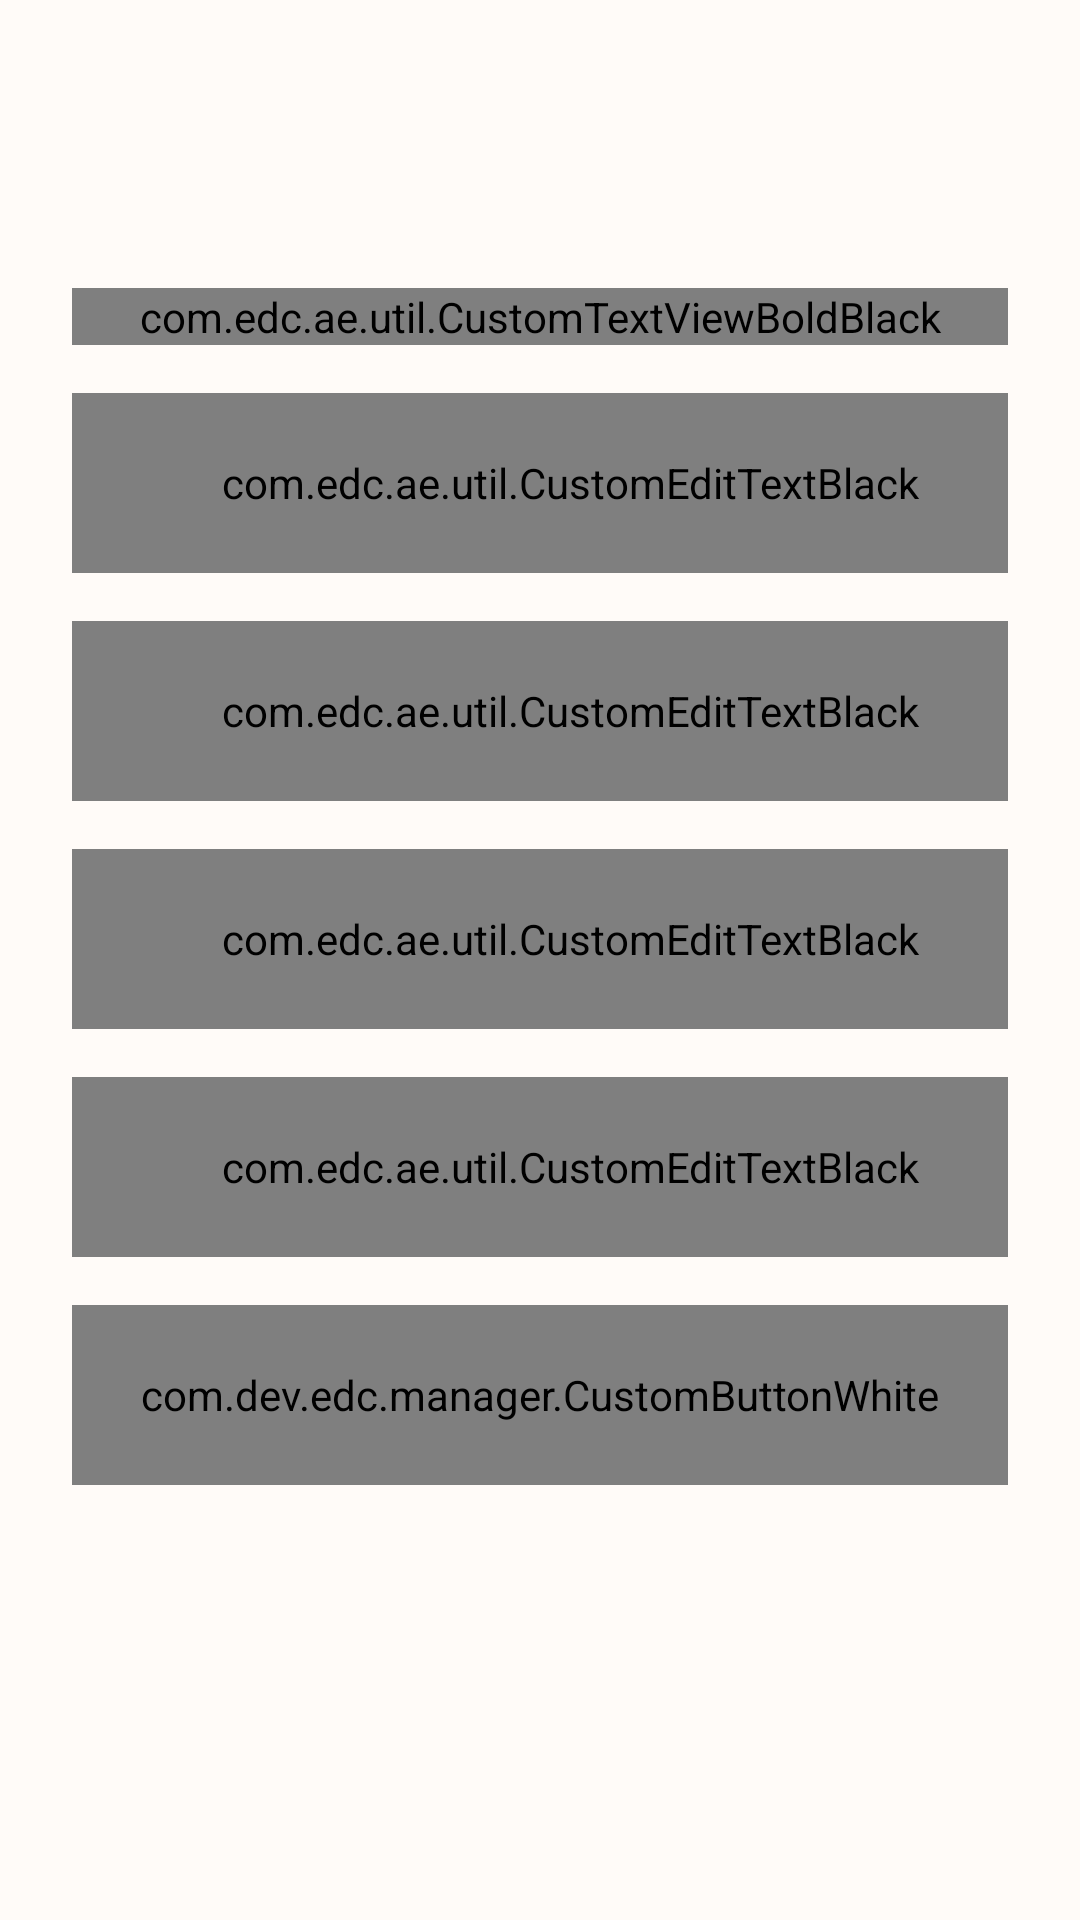

Here is an Android app screen rendered from its layout file. Give the layout XML and the strings, colors and styles it references.
<!-- AndroidManifest.xml: activity theme EDCThemeFULL -->
<!-- res/layout/activity_signup.xml -->
<?xml version="1.0" encoding="utf-8"?>
<androidx.constraintlayout.widget.ConstraintLayout xmlns:android="http://schemas.android.com/apk/res/android"
    xmlns:app="http://schemas.android.com/apk/res-auto"
    xmlns:tools="http://schemas.android.com/tools"
    android:layout_width="match_parent"
    android:layout_height="match_parent"
    android:background="#FFFBF8"
    tools:context=".activity.SignupActivity">

    <ImageView
        android:id="@+id/city1"
        android:layout_width="0dp"
        android:layout_height="wrap_content"
        android:visibility="gone"
        android:scaleType="fitXY"
        app:layout_constraintBottom_toTopOf="@+id/imageView4"
        app:layout_constraintEnd_toEndOf="parent"
        app:layout_constraintStart_toStartOf="parent"
        app:srcCompat="@drawable/car_bg" />

    <ImageView
        android:id="@+id/city2"
        android:layout_width="wrap_content"
        android:layout_height="wrap_content"
        android:visibility="gone"
        android:scaleType="fitXY"
        app:layout_constraintBottom_toTopOf="@id/imageView4"
        app:layout_constraintStart_toEndOf="@+id/city1"
        app:srcCompat="@drawable/car_bg" />

    <ImageView
        android:id="@+id/imageView4"
        android:layout_width="match_parent"
        android:layout_height="42dp"
        android:visibility="gone"
        android:background="#C4C4C4"
        app:layout_constraintBottom_toBottomOf="parent"
        app:layout_constraintEnd_toEndOf="parent"
        app:layout_constraintStart_toStartOf="parent" />

    <ImageView
        android:id="@+id/backButton"
        android:layout_width="30dp"
        android:layout_height="30dp"
        android:layout_marginStart="24dp"
        android:layout_marginTop="24dp"
        app:layout_constraintStart_toStartOf="parent"
        app:layout_constraintTop_toTopOf="parent"
        app:srcCompat="@drawable/back_black" />

    <com.edc.ae.util.CustomTextViewBoldBlack
        android:id="@+id/textView3"
        android:layout_width="match_parent"
        android:layout_height="wrap_content"
        android:layout_marginLeft="24dp"
        android:layout_marginRight="24dp"
        android:text="Create your \nAccount"
        android:textColor="@color/black"
        android:textSize="32dp"
        app:layout_constraintEnd_toEndOf="parent"
        app:layout_constraintStart_toStartOf="parent"
        app:layout_constraintTop_toTopOf="@+id/guideTop" />

    <com.edc.ae.util.CustomEditTextBlack
        android:id="@+id/editname"
        android:layout_width="0dp"
        android:layout_height="60dp"
        android:layout_marginTop="16dp"
        android:background="@drawable/roundedbg"
        android:hint="@string/fullname"
        android:paddingLeft="20dp"
        app:layout_constraintEnd_toEndOf="@+id/textView3"
        app:layout_constraintStart_toStartOf="@+id/textView3"
        app:layout_constraintTop_toBottomOf="@+id/textView3" />

    <ImageView
        android:id="@+id/imageView7"
        android:layout_width="match_parent"
        android:layout_height="10dp"
        android:visibility="gone"
        android:background="#C4C4C4"
        app:layout_constraintBottom_toTopOf="@+id/imageView4"
        app:layout_constraintEnd_toEndOf="parent" />

    <com.dev.edc.manager.CustomButtonWhite
        android:id="@+id/submitBtn"
        android:layout_width="0dp"
        android:layout_height="60dp"
        android:layout_marginTop="16dp"
        android:background="@drawable/curved_rectangle"
        android:text="@string/signup"
        android:textColor="@color/white"
        android:textSize="14sp"
        android:textStyle="bold"

        app:layout_constraintEnd_toEndOf="@+id/editConfirmPassword"
        app:layout_constraintStart_toStartOf="@+id/editConfirmPassword"
        app:layout_constraintTop_toBottomOf="@+id/editConfirmPassword" />


    <ImageView
        android:id="@+id/car"
        android:layout_width="wrap_content"
        android:layout_height="wrap_content"
        android:visibility="gone"
        app:layout_constraintBottom_toBottomOf="@+id/city1"
        app:layout_constraintEnd_toEndOf="parent"
        app:layout_constraintHorizontal_bias="0.90"
        app:layout_constraintStart_toStartOf="parent"
        app:srcCompat="@drawable/car" />

    <androidx.constraintlayout.widget.Guideline
        android:id="@+id/guideBottom"
        android:layout_width="wrap_content"
        android:layout_height="wrap_content"
        android:orientation="horizontal"
        app:layout_constraintGuide_percent=".70" />

    <com.edc.ae.util.CustomEditTextBlack
        android:id="@+id/editConfirmPassword"
        android:layout_width="0dp"
        android:layout_height="60dp"
        android:layout_marginTop="16dp"
        android:background="@drawable/roundedbg"
        android:ems="10"
        android:hint="@string/confirmpassword"
        android:inputType="textPassword"
        android:paddingLeft="20dp"
        app:layout_constraintEnd_toEndOf="@+id/editname"
        app:layout_constraintStart_toStartOf="@+id/editname"
        app:layout_constraintTop_toBottomOf="@+id/editPassword" />

    <com.edc.ae.util.CustomEditTextBlack
        android:id="@+id/editPassword"
        android:layout_width="0dp"
        android:layout_height="60dp"
        android:layout_marginTop="16dp"
        android:background="@drawable/roundedbg"
        android:ems="10"

        android:hint="@string/password"
        android:inputType="textPassword"
        android:paddingLeft="20dp"
        app:layout_constraintEnd_toEndOf="@+id/editConfirmPassword"
        app:layout_constraintStart_toStartOf="@+id/editConfirmPassword"
        app:layout_constraintTop_toBottomOf="@+id/editEmail" />

    <com.edc.ae.util.CustomEditTextBlack
        android:id="@+id/editEmail"
        android:layout_width="0dp"
        android:layout_height="60dp"
        android:layout_marginTop="16dp"
        android:background="@drawable/roundedbg"
        android:ems="10"
        android:hint="@string/email_hint_signup"
        android:inputType="textEmailAddress"
        android:paddingLeft="20dp"
        app:layout_constraintEnd_toEndOf="@+id/editPassword"
        app:layout_constraintStart_toStartOf="@+id/editPassword"
        app:layout_constraintTop_toBottomOf="@+id/editname" />

    <androidx.constraintlayout.widget.Guideline
        android:id="@+id/guideTop"
        android:layout_width="wrap_content"
        android:layout_height="wrap_content"
        android:orientation="horizontal"
        app:layout_constraintGuide_percent="0.15" />
</androidx.constraintlayout.widget.ConstraintLayout>

    
<!-- resources referenced by this layout -->
<resources>
  <color name="black">#FF000000</color>
  <color name="white">#FFFFFFFF</color>
  <!-- drawable back_black: png bitmap (drawable-xhdpi, 1529 bytes) -->
  <!-- drawable curved_rectangle (drawable) -->
  <shape xmlns:android="http://schemas.android.com/apk/res/android"
      android:shape="rectangle">
  
      <solid android:color="@color/edc_orange" />
  
      <corners android:radius="10dp" />
  
  </shape>
  <!-- drawable roundedbg (drawable) -->
  <?xml version="1.0" encoding="utf-8"?>
  <shape xmlns:android="http://schemas.android.com/apk/res/android"
      android:shape="rectangle">
      <solid android:color="#00000000"
          />
      <corners android:bottomLeftRadius="8dp"
          android:topLeftRadius="8dp"
          android:bottomRightRadius="8dp"
          android:topRightRadius="8dp"/>
      <stroke android:color="#D8D8D8" android:width="2dp" />
  
  </shape>
  <string name="confirmpassword">Confirm Password</string>
  <string name="email_hint_signup">Email</string>
  <string name="fullname">Full Name</string>
  <string name="password">Password</string>
  <string name="signup">Sign Up</string>
  <style name="EDCThemeFULL" parent="Theme.Design.Light.NoActionBar">
          <item name="windowActionBar">false</item>
          <item name="windowNoTitle">true</item>
          <item name="colorPrimary">@color/edc_orange</item>
          <item name="colorPrimaryDark">@color/edc_orange</item>
  
          <item name="colorPrimaryVariant">@color/edc_orange</item>
      </style>
  <color name="edc_orange">#F37021</color>
</resources>
